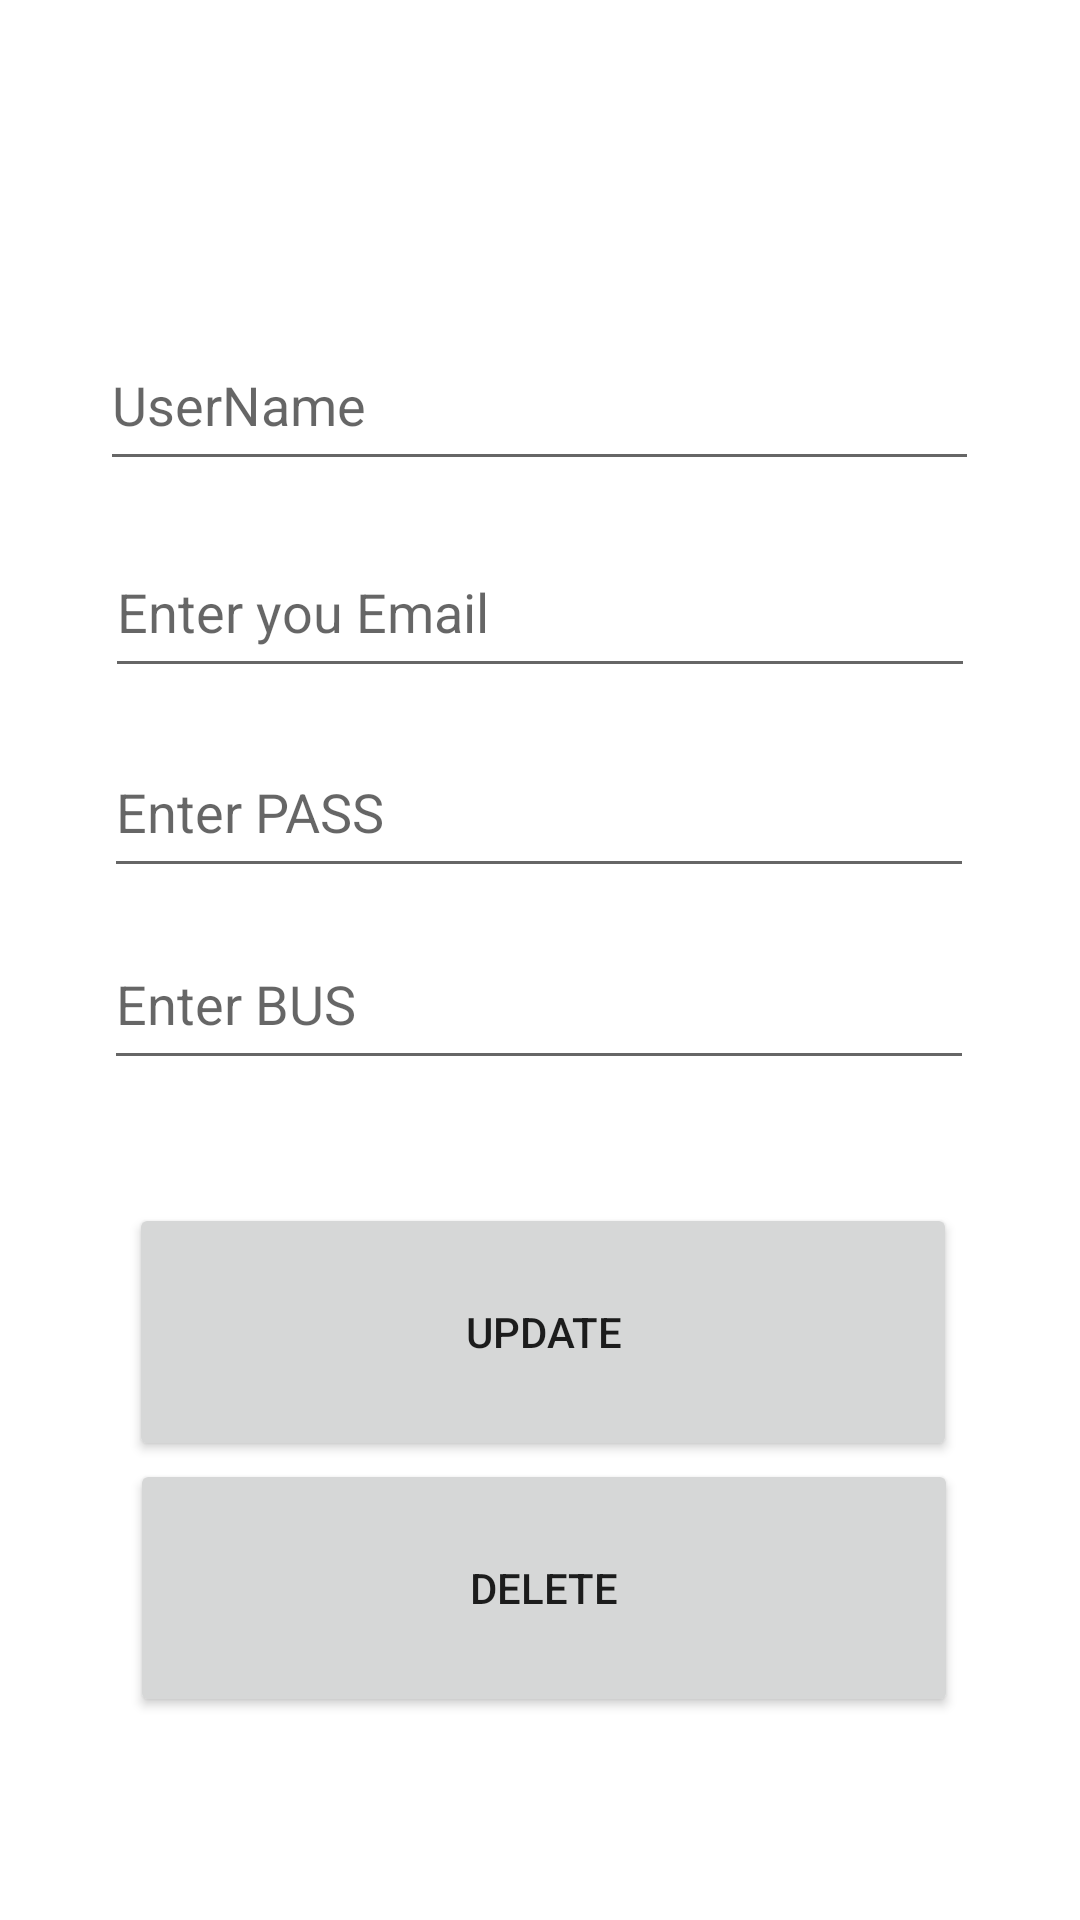

This screen was rendered from an Android layout file. Write that file and the resources it references.
<!-- AndroidManifest.xml: application theme Theme.Mobi -->
<!-- res/layout/activity_update.xml -->
<?xml version="1.0" encoding="utf-8"?>
<androidx.constraintlayout.widget.ConstraintLayout xmlns:android="http://schemas.android.com/apk/res/android"
    xmlns:app="http://schemas.android.com/apk/res-auto"
    xmlns:tools="http://schemas.android.com/tools"
    android:layout_width="match_parent"
    android:layout_height="match_parent"
    tools:context=".AddActivity"
    android:padding="30dp"
    >

    <EditText
        android:id="@+id/name_input2"
        android:layout_width="293dp"
        android:layout_height="54dp"
        android:ems="10"
        android:hint="UserName"
        android:inputType="textPersonName"
        app:layout_constraintBottom_toBottomOf="parent"
        app:layout_constraintEnd_toEndOf="parent"
        app:layout_constraintHorizontal_bias="0.497"
        app:layout_constraintStart_toStartOf="parent"
        app:layout_constraintTop_toTopOf="parent"
        app:layout_constraintVertical_bias="0.145" />

    <EditText
        android:id="@+id/mail_input2"
        android:layout_width="290dp"
        android:layout_height="54dp"
        android:ems="10"
        android:hint="Enter you Email"
        android:inputType="textEmailAddress"
        app:layout_constraintBottom_toBottomOf="parent"
        app:layout_constraintEnd_toEndOf="parent"
        app:layout_constraintHorizontal_bias="0.497"
        app:layout_constraintStart_toStartOf="parent"
        app:layout_constraintTop_toTopOf="parent"
        app:layout_constraintVertical_bias="0.276" />

    <Button
        android:id="@+id/add_button2"
        android:layout_width="276dp"
        android:layout_height="86dp"
        android:text="update"
        app:layout_constraintBottom_toBottomOf="parent"
        app:layout_constraintEnd_toEndOf="parent"
        app:layout_constraintHorizontal_bias="0.54"
        app:layout_constraintStart_toStartOf="parent"
        app:layout_constraintTop_toTopOf="parent"
        app:layout_constraintVertical_bias="0.751" />

    <EditText
        android:id="@+id/pass_input2"
        android:layout_width="290dp"
        android:layout_height="54dp"
        android:ems="10"
        android:hint="Enter PASS"
        android:inputType="textEmailAddress"
        app:layout_constraintBottom_toBottomOf="parent"
        app:layout_constraintEnd_toEndOf="parent"
        app:layout_constraintHorizontal_bias="0.479"
        app:layout_constraintStart_toStartOf="parent"
        app:layout_constraintTop_toTopOf="parent"
        app:layout_constraintVertical_bias="0.403" />

    <EditText
        android:id="@+id/bus_input2"
        android:layout_width="290dp"
        android:layout_height="54dp"
        android:ems="10"
        android:hint="Enter BUS"
        android:inputType="textEmailAddress"
        app:layout_constraintBottom_toBottomOf="parent"
        app:layout_constraintEnd_toEndOf="parent"
        app:layout_constraintHorizontal_bias="0.479"
        app:layout_constraintStart_toStartOf="parent"
        app:layout_constraintTop_toTopOf="parent"
        app:layout_constraintVertical_bias="0.525" />

    <Button
        android:id="@+id/add_button3"
        android:layout_width="276dp"
        android:layout_height="86dp"
        android:text="delete"
        app:layout_constraintBottom_toBottomOf="parent"
        app:layout_constraintEnd_toEndOf="parent"
        app:layout_constraintHorizontal_bias="0.562"
        app:layout_constraintStart_toStartOf="parent"
        app:layout_constraintTop_toTopOf="parent"
        app:layout_constraintVertical_bias="0.924" />
</androidx.constraintlayout.widget.ConstraintLayout>
<!-- resources referenced by this layout -->
<resources>
  <style name="Theme.Mobi" parent="Theme.MaterialComponents.DayNight.DarkActionBar">
          
          <item name="colorPrimary">@color/purple_500</item>
          <item name="colorPrimaryVariant">@color/purple_700</item>
          <item name="colorOnPrimary">@color/white</item>
          
          <item name="colorSecondary">@color/teal_200</item>
          <item name="colorSecondaryVariant">@color/teal_700</item>
          <item name="colorOnSecondary">@color/black</item>
          
          <item name="android:statusBarColor">?attr/colorPrimaryVariant</item>
          
      </style>
  <!-- not gathered from this repository: default colours our renderer supplied (Android Studio template values) -->
  <color name="purple_500">#FF6200EE</color>
  <color name="purple_700">#FF3700B3</color>
  <color name="teal_200">#FF03DAC5</color>
  <color name="teal_700">#FF018786</color>
  <color name="black">#FF000000</color>
  <color name="white">#FFFFFFFF</color>
</resources>
